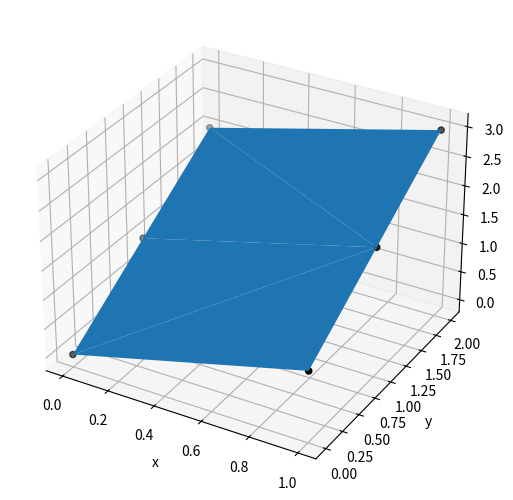

Python code for this plot:
import matplotlib.pyplot as plt
from mpl_toolkits.mplot3d import Axes3D
import numpy as np

fig = plt.figure()  # 创建一个画布
ax = Axes3D(fig, auto_add_to_figure=False)  # 画布上创建一个三维坐标系
# auto_add_to_figure=False，必须有这个参数设置，否则报错
# 但设置为False后需要手动为图像添加轴，即下面一行代码
fig.add_axes(ax)

X = [0, 1]
Y = [0, 1, 2]
X, Y = np.meshgrid(X, Y)
Z = X + Y**2

# 以下是构成这个3d平面的6个点，分别对应x，y，z坐标
x = [0, 1, 0, 1, 0, 1]
y = [0, 0, 1, 1, 2, 2]
z = [0, 1, 1, 2, 2, 3]
plt.xlabel("x")
plt.ylabel("y")
plt.xticks()
ax.scatter(x, y, z, color='black')  # 绘制3D散点图
ax.plot_trisurf(x, y, z)  # 绘制3D曲平面
plt.show()
